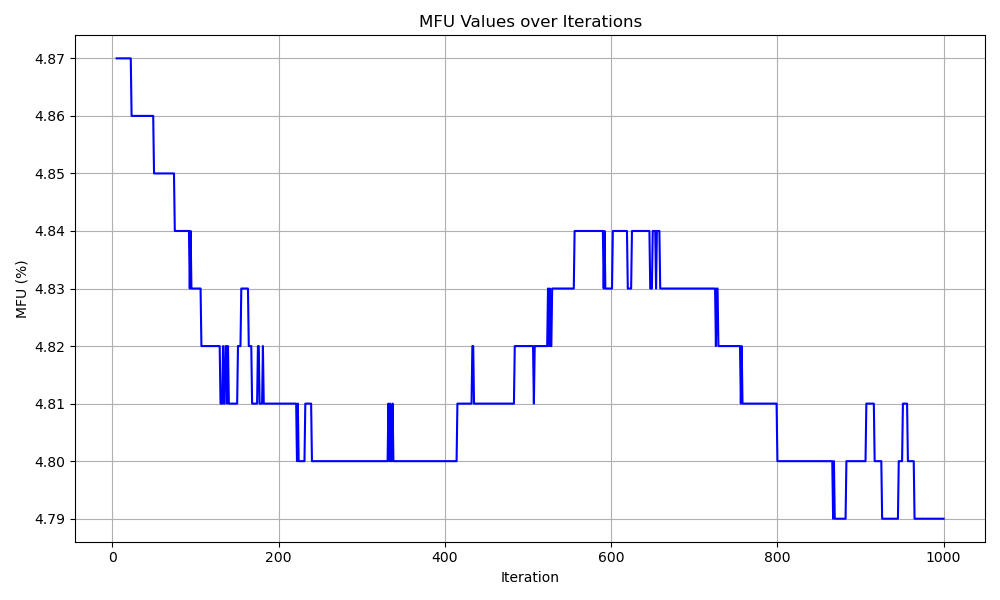

Data behind this chart, as committed beside it:
iteration, mfu
5, 4.87
6, 4.87
7, 4.87
8, 4.87
9, 4.87
10, 4.87
11, 4.87
12, 4.87
13, 4.87
14, 4.87
15, 4.87
16, 4.87
17, 4.87
18, 4.87
19, 4.87
20, 4.87
21, 4.87
22, 4.87
23, 4.86
24, 4.86
25, 4.86
26, 4.86
27, 4.86
28, 4.86
29, 4.86
30, 4.86
31, 4.86
32, 4.86
33, 4.86
34, 4.86
35, 4.86
36, 4.86
37, 4.86
38, 4.86
39, 4.86
40, 4.86
41, 4.86
42, 4.86
43, 4.86
44, 4.86
45, 4.86
46, 4.86
47, 4.86
48, 4.86
49, 4.86
50, 4.85
51, 4.85
52, 4.85
53, 4.85
54, 4.85
55, 4.85
56, 4.85
57, 4.85
58, 4.85
59, 4.85
60, 4.85
61, 4.85
62, 4.85
63, 4.85
64, 4.85
... 936 more rows
